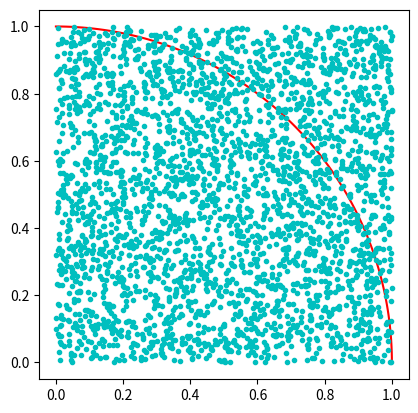

Write the Python code that produced this figure.
import numpy as np
import math
import random
import matplotlib.pyplot as plt

square_size = 1
points_inside_square = 0
points_inside_circle = 0
sample_size = 3000

arc = np.linspace(0, np.pi/2, 100)
def generate_points(size):
    x = random.random()*size
    y = random.random()*size
    return (x, y)

def is_in_circle(point, size):
    return math.sqrt(point[0]**2+point[1]**2) <= size

def compute_pi(points_inside_circle, points_inside_square):
    return 4*points_inside_circle / points_inside_square

plt.axes().set_aspect('equal')
plt.plot(1*np.cos(arc), 1*np.sin(arc), 'r')

for i in range(sample_size):
    point = generate_points(square_size)
    plt.plot(point[0], point[1], 'c.')
    points_inside_square += 1
    if is_in_circle(point, square_size):
        points_inside_circle += 1
plt.show()
print("Approximate value of pi is {}" .format(compute_pi(points_inside_circle,points_inside_square)))






